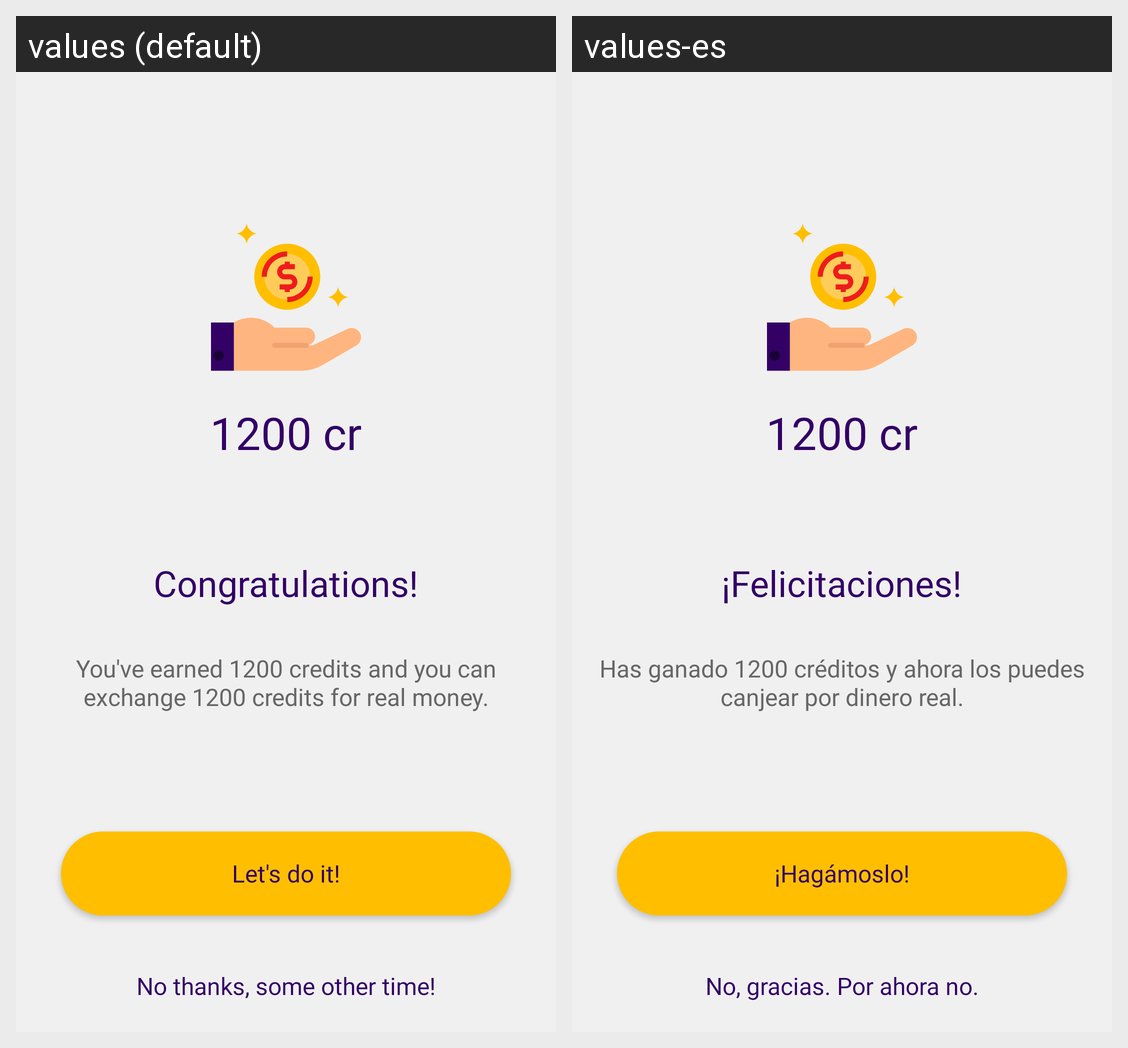

The Android screen above is rendered under two locales of the same app. Produce the string resources it draws, with the default and per-locale values.
Android screen res/layout/activity_twelve_hundred_credit.xml rendered under 2 locales, left to right: values (default), values-es. Device: Nexus 5 (rendered at 1080×1920; each locale shown at half size, 540×960, under a caption strip naming it); theme AppTheme.
Strings drawn on this screen, with the default value and each locale's value (text and hints the layout hard-codes, and strings that could not be matched under every locale, appear in the picture but are not listed):

congratulation
  values: Congratulations!
  values-es: ¡Felicitaciones!

youearntwelvehundredcredit
  values: You've earned 1200 credits and you can exchange 1200 credits for real money.
  values-es: Has ganado 1200 créditos y ahora los puedes canjear por dinero real.

Letsdoit
  values: Let's do it!
  values-es: ¡Hagámoslo!

txtnothanks
  values: No thanks, some other time!
  values-es: No, gracias. Por ahora no.
